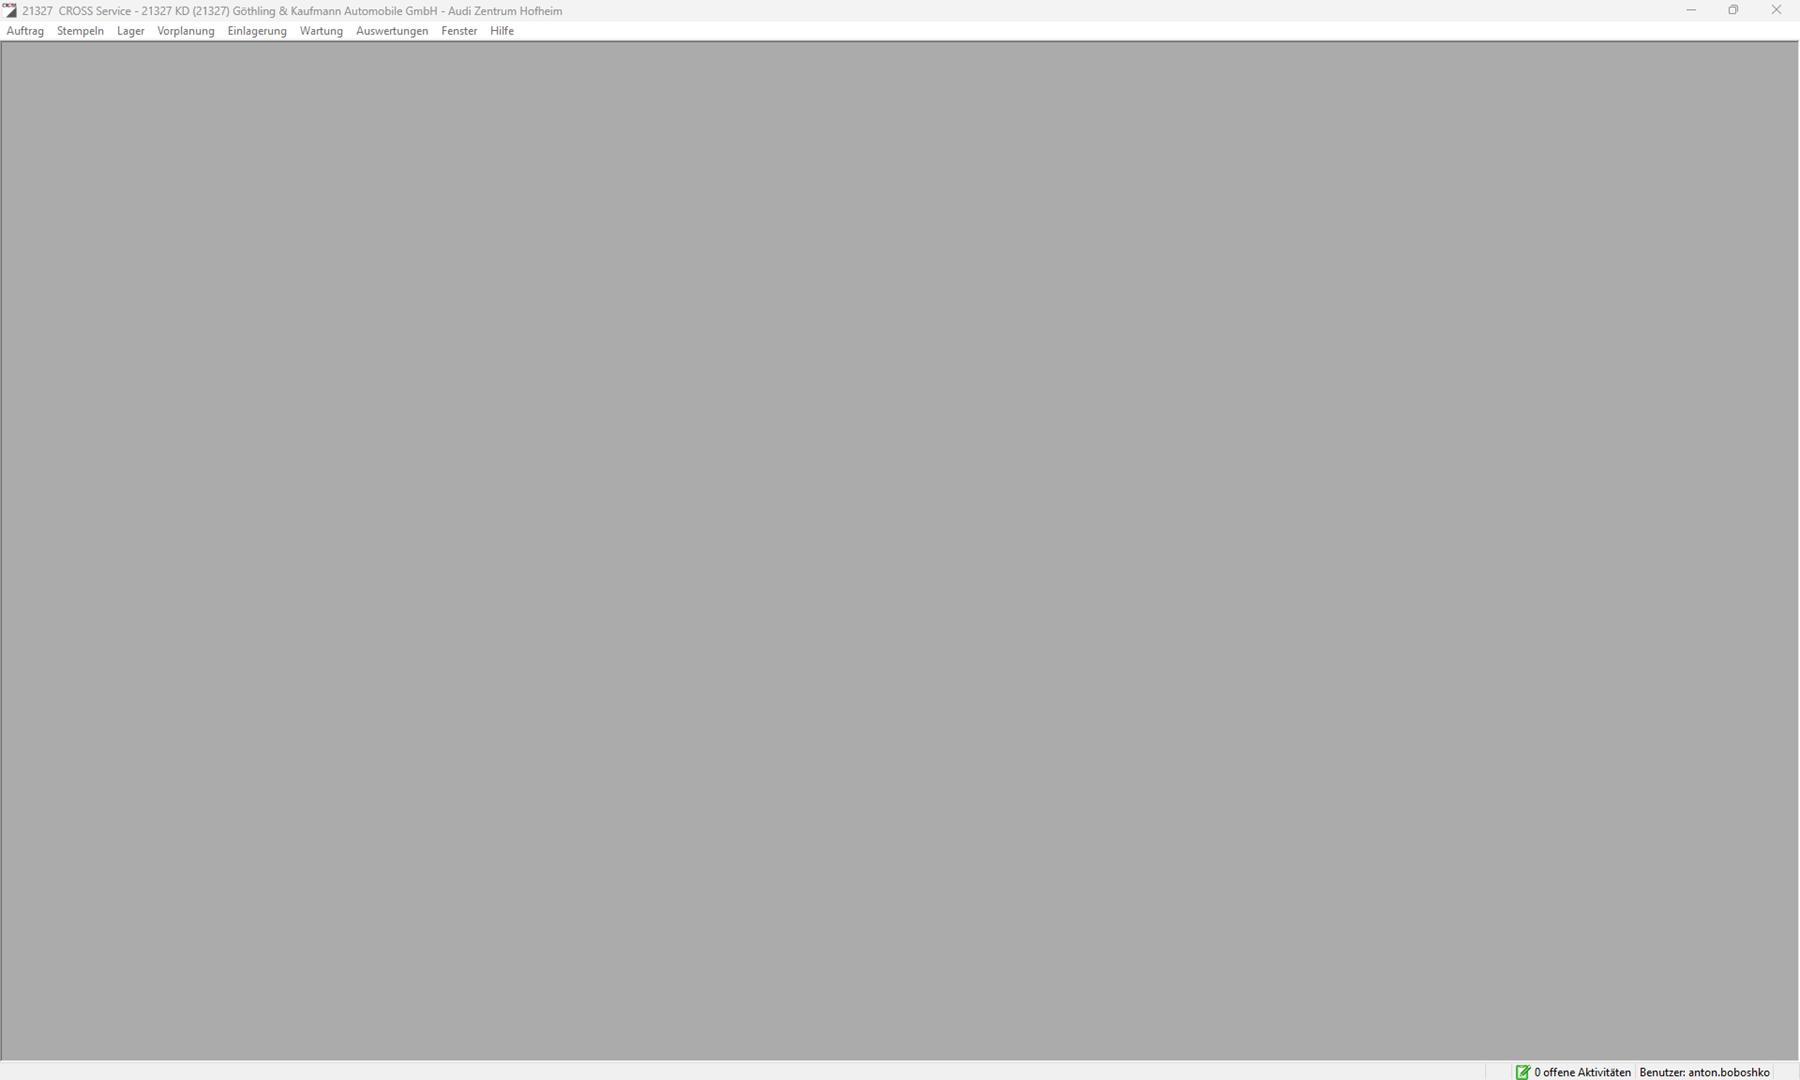
Task: Die Verknüpfung Kunde-Fahrzeug nach der Leasingsende lösen.
Workflow: close_all_windows_inCross

Step 1: 50792  CROSS Service on the element in window '*CROSS Service*' (twe.exe)

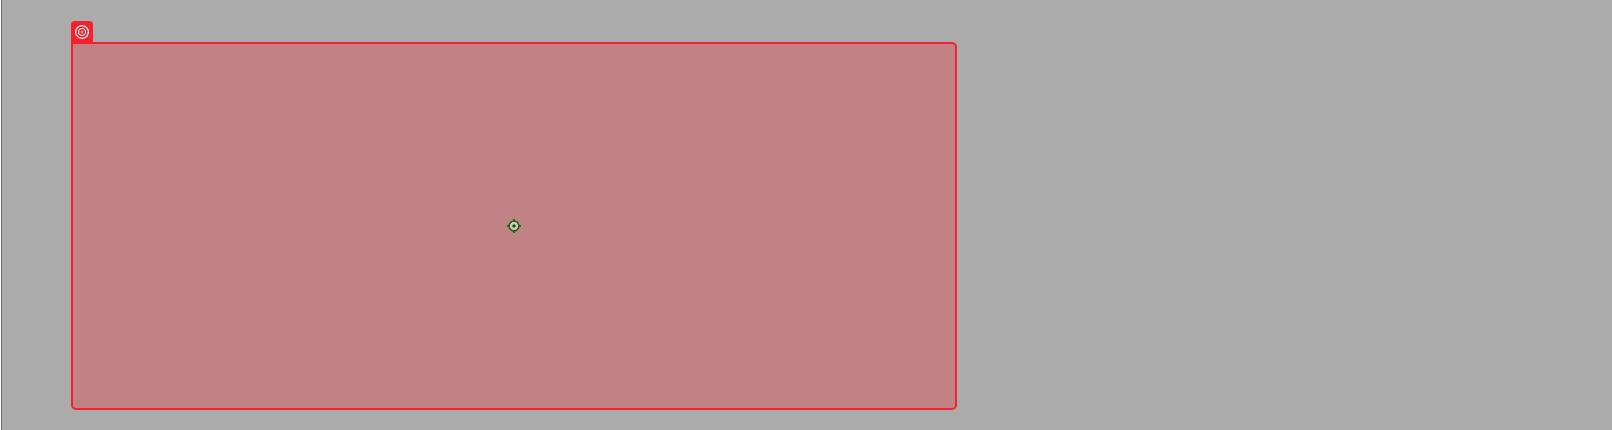
Step 2: check the dialog in window '*CROSS Service*' (twe.exe)

Step 3: check 'Wollen Sie speichern' in window 'Rückfrage' (twe.exe) (no picture)

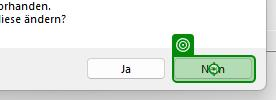
Step 4: click on 'Nein' in window 'Rückfrage' (twe.exe)
